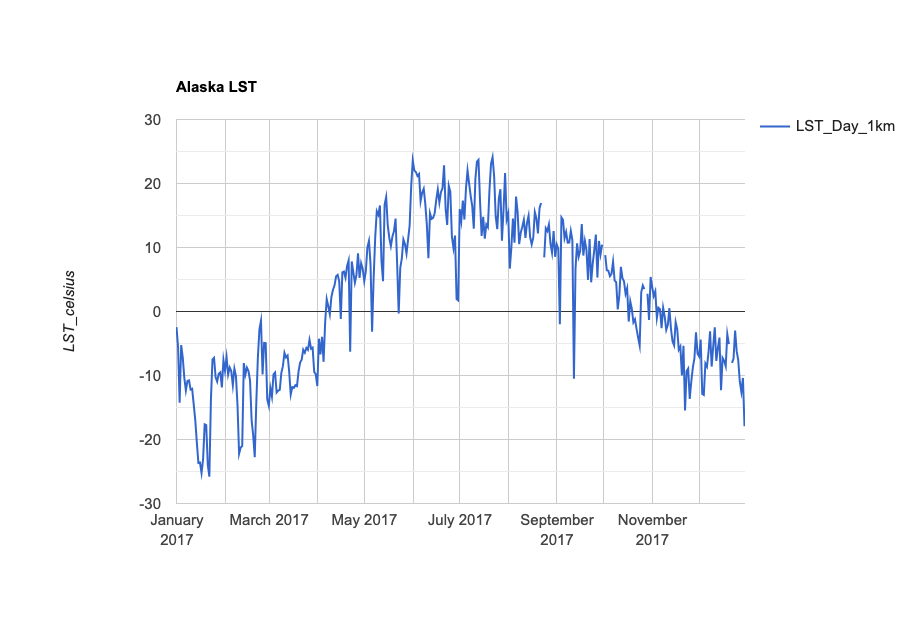

The table this chart was drawn from, first rows:
system:time_start, LST_Day_1km
Jan 1, 2017, -2.444
Jan 2, 2017, -5.554
Jan 3, 2017, -14.27
Jan 4, 2017, -5.245
Jan 5, 2017, -7.193
Jan 6, 2017, -10.36
Jan 7, 2017, -12.35
Jan 8, 2017, -10.84
Jan 9, 2017, -10.76
Jan 10, 2017, -12.19
Jan 11, 2017, -12.07
Jan 12, 2017, -14.5
Jan 13, 2017, -16.97
Jan 14, 2017, -20.5
Jan 15, 2017, -23.67
Jan 16, 2017, -23.59
Jan 17, 2017, -25.23
Jan 18, 2017, -23.06
Jan 19, 2017, -17.64
Jan 20, 2017, -17.77
Jan 21, 2017, -23.98
Jan 22, 2017, -25.8
Jan 23, 2017, -13.76
Jan 24, 2017, -7.483
Jan 25, 2017, -7.23
Jan 26, 2017, -10.27
Jan 27, 2017, -10.94
Jan 28, 2017, -9.714
Jan 29, 2017, -9.5
Jan 30, 2017, -11.86
Jan 31, 2017, -7.58
Feb 1, 2017, -9.264
Feb 2, 2017, -7.12
Feb 3, 2017, -9.853
Feb 4, 2017, -8.753
Feb 5, 2017, -9.313
Feb 6, 2017, -11.52
Feb 7, 2017, -8.94
Feb 8, 2017, -10.09
Feb 9, 2017, -14.71
Feb 10, 2017, -22.22
Feb 11, 2017, -21.25
Feb 12, 2017, -21.01
Feb 13, 2017, -8.069
Feb 14, 2017, -9.862
Feb 15, 2017, -8.778
Feb 16, 2017, -9.313
Feb 17, 2017, -10.79
Feb 18, 2017, -17
Feb 19, 2017, -19.3
Feb 20, 2017, -22.75
Feb 21, 2017, -14.24
Feb 22, 2017, -7.198
Feb 23, 2017, -2.782
Feb 24, 2017, -1.447
Feb 25, 2017, -9.853
Feb 26, 2017, -4.906
Feb 27, 2017, -4.942
Feb 28, 2017, -13.73
Mar 1, 2017, -14.74
... 304 more rows
